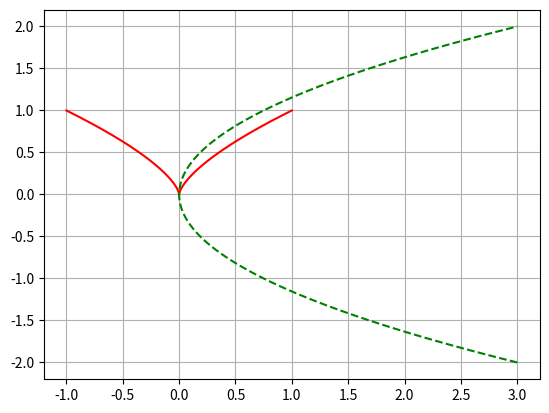

The matplotlib source for this figure:
import numpy as np
import matplotlib.pyplot as plt

t = np.linspace(-1, 1, 500)

#oppgave 3 X: [0, 3* np.pi / 2] -> R**2
#x_1 = np.cos(t)
#x_2 = np.sin(t)

#oppgave 4 X: [0, 2 * np.pi] -> R**2
#x_1 = 2 * np.cos(t)
#x_2 = np.sin(t)

#tangent av 4
#x_1_prikk = -2* np.sin(t)
#x_2_prikk = np.cos(t)

x_1 = t**3
x_2 = t**2

x_1_prikk = 3 * t**2
x_2_prikk = 2 * t

plt.plot(x_1, x_2, "r")
plt.plot(x_1_prikk, x_2_prikk, "g--")
plt.grid()
plt.show()